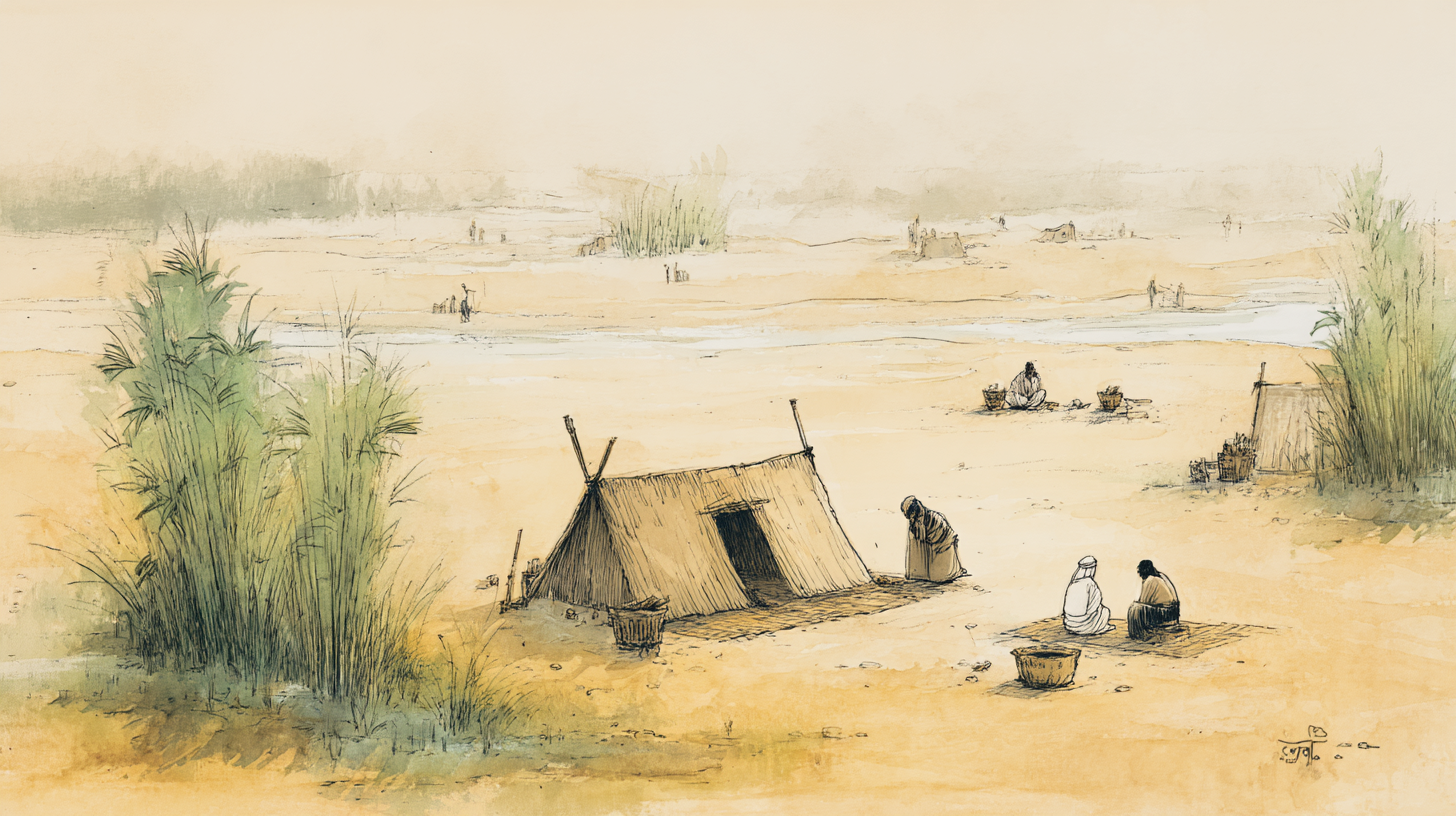
Generation parameters embedded in this image by Midjourney (PNG 'Description' text chunk):
Panoramic view of a simple Israelite camp or dwelling area in ancient Egypt, offering a moment of respite during the plague of frogs. People are resting, talking quietly, or observing the distant chaos caused by the frogs. The atmosphere is one of temporary relief. Style: Hand-drawn illustration. --ar 16:9 --profile [redacted] --v 7 Job ID: 503485dc-e5e4-47bb-8400-d7e66ea84deb